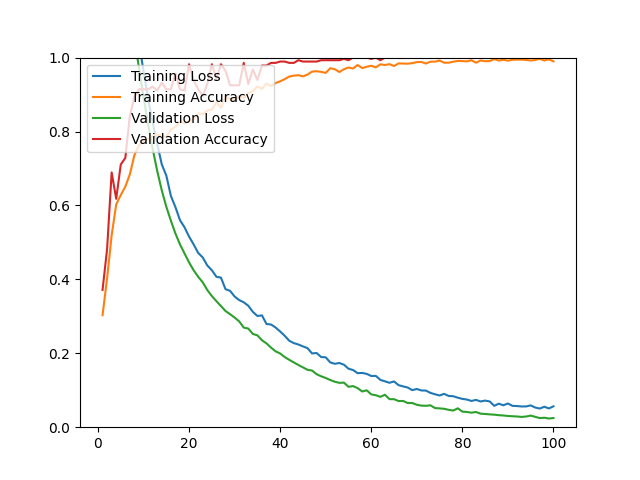

Source data for this figure (header and first rows):
epoch, loss, acc, val_loss, val_acc
1, 1.582, 0.3030, 1.519, 0.3714
2, 1.499, 0.4030, 1.459, 0.4821
3, 1.444, 0.5191, 1.405, 0.6893
4, 1.396, 0.6029, 1.349, 0.6179
5, 1.333, 0.6281, 1.286, 0.7107
6, 1.267, 0.6509, 1.214, 0.7286
7, 1.197, 0.6844, 1.134, 0.8429
8, 1.123, 0.7363, 1.051, 0.8929
9, 1.04, 0.7627, 0.9726, 0.9143
10, 0.9635, 0.7761, 0.8934, 0.9143
11, 0.8883, 0.7788, 0.8194, 0.9143
12, 0.8250, 0.7863, 0.7536, 0.9214
13, 0.7667, 0.7922, 0.6935, 0.9107
14, 0.7113, 0.7875, 0.6410, 0.9321
15, 0.6808, 0.7855, 0.5965, 0.9143
16, 0.6259, 0.8048, 0.5589, 0.9143
17, 0.5955, 0.8127, 0.5242, 0.9571
18, 0.5603, 0.8280, 0.4946, 0.9143
19, 0.5408, 0.8217, 0.4702, 0.9107
20, 0.5156, 0.8272, 0.4457, 0.9821
21, 0.4945, 0.8323, 0.4246, 0.9393
22, 0.4715, 0.8493, 0.4070, 0.9143
23, 0.4592, 0.8461, 0.3919, 0.8964
24, 0.4376, 0.8567, 0.3711, 0.9286
25, 0.4247, 0.8595, 0.3547, 0.9821
26, 0.4070, 0.8792, 0.3410, 0.9429
27, 0.4046, 0.8642, 0.3277, 0.9821
28, 0.3734, 0.8930, 0.3143, 0.9643
29, 0.3689, 0.8878, 0.3058, 0.9250
30, 0.3536, 0.8839, 0.2966, 0.9250
31, 0.3439, 0.8965, 0.2863, 0.9250
32, 0.3380, 0.8906, 0.2695, 0.9857
33, 0.3286, 0.9040, 0.2669, 0.9286
34, 0.3121, 0.9091, 0.2523, 0.9679
35, 0.3009, 0.9221, 0.2485, 0.9393
36, 0.3025, 0.9154, 0.2352, 0.9786
37, 0.2792, 0.9299, 0.2267, 0.9786
38, 0.2778, 0.9229, 0.2152, 0.9857
39, 0.2696, 0.9311, 0.2052, 0.9857
40, 0.2589, 0.9359, 0.1994, 0.9893
41, 0.2473, 0.9418, 0.1898, 0.9893
42, 0.2338, 0.9488, 0.1822, 0.9857
43, 0.2275, 0.9512, 0.1752, 0.9857
44, 0.2238, 0.9524, 0.1683, 0.9929
45, 0.2186, 0.9492, 0.1619, 0.9893
46, 0.2139, 0.9540, 0.1553, 0.9893
47, 0.1996, 0.9622, 0.1533, 0.9893
48, 0.2007, 0.9630, 0.1434, 0.9893
49, 0.1898, 0.9614, 0.1377, 0.9929
50, 0.1891, 0.9587, 0.1331, 0.9929
51, 0.1752, 0.9713, 0.1276, 0.9929
52, 0.1716, 0.9685, 0.1230, 0.9929
53, 0.1737, 0.9610, 0.1200, 0.9929
54, 0.1691, 0.9685, 0.1206, 0.9964
55, 0.1583, 0.9732, 0.1093, 0.9929
56, 0.1547, 0.9705, 0.1112, 1
57, 0.1462, 0.9799, 0.1057, 1
58, 0.1468, 0.9717, 0.0966, 1
59, 0.1443, 0.9752, 0.0998, 1
60, 0.1385, 0.9780, 0.0888, 0.9964
... 40 more rows
